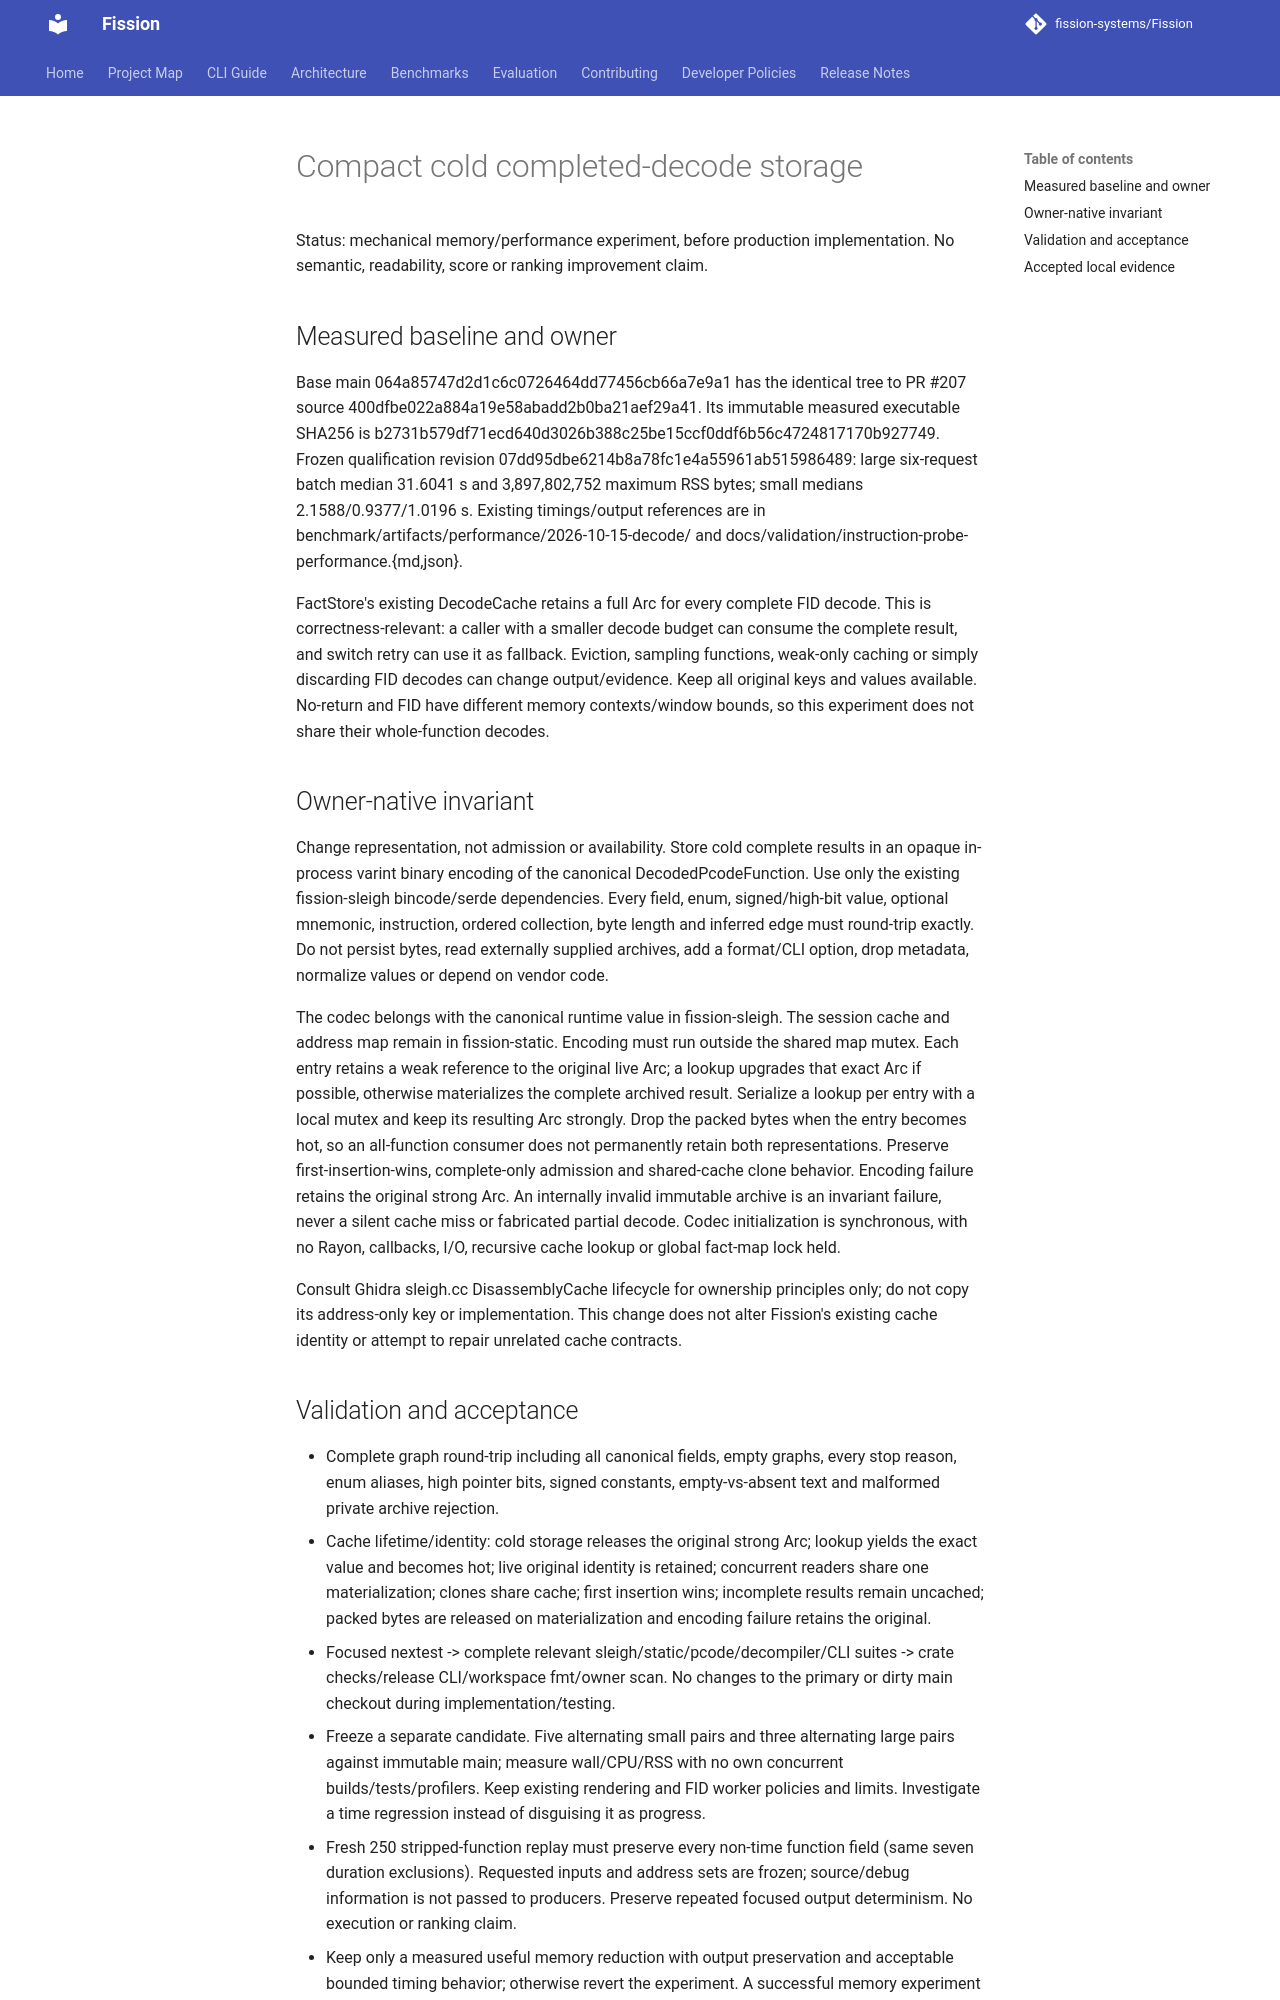

repository: fission-systems/Fission · page: proposals/2026-10-15-completed-decode-storage/index.html · generator: mkdocs

# Compact cold completed-decode storage

Status: mechanical memory/performance experiment, before production implementation. No semantic, readability, score or ranking improvement claim.

## Measured baseline and owner

Base main 064a85747d2d1c6c0726464dd77456cb66a7e9a1 has the identical tree to PR #207 source 400dfbe022a884a19e58abadd2b0ba21aef29a41. Its immutable measured executable SHA256 is b2731b579df71ecd640d3026b388c25be15ccf0ddf6b56c4724817170b927749. Frozen qualification revision 07dd95dbe6214b8a78fc1e4a55961ab515986489: large six-request batch median 31.6041 s and 3,897,802,752 maximum RSS bytes; small medians 2.1588/0.9377/1.0196 s. Existing timings/output references are in benchmark/artifacts/performance/2026-10-15-decode/ and docs/validation/instruction-probe-performance.{md,json}.

FactStore's existing DecodeCache retains a full Arc<DecodedPcodeFunction> for every complete FID decode. This is correctness-relevant: a caller with a smaller decode budget can consume the complete result, and switch retry can use it as fallback. Eviction, sampling functions, weak-only caching or simply discarding FID decodes can change output/evidence. Keep all original keys and values available. No-return and FID have different memory contexts/window bounds, so this experiment does not share their whole-function decodes.

## Owner-native invariant

Change representation, not admission or availability. Store cold complete results in an opaque in-process varint binary encoding of the canonical DecodedPcodeFunction. Use only the existing fission-sleigh bincode/serde dependencies. Every field, enum, signed/high-bit value, optional mnemonic, instruction, ordered collection, byte length and inferred edge must round-trip exactly. Do not persist bytes, read externally supplied archives, add a format/CLI option, drop metadata, normalize values or depend on vendor code.

The codec belongs with the canonical runtime value in fission-sleigh. The session cache and address map remain in fission-static. Encoding must run outside the shared map mutex. Each entry retains a weak reference to the original live Arc; a lookup upgrades that exact Arc if possible, otherwise materializes the complete archived result. Serialize a lookup per entry with a local mutex and keep its resulting Arc strongly. Drop the packed bytes when the entry becomes hot, so an all-function consumer does not permanently retain both representations. Preserve first-insertion-wins, complete-only admission and shared-cache clone behavior. Encoding failure retains the original strong Arc. An internally invalid immutable archive is an invariant failure, never a silent cache miss or fabricated partial decode. Codec initialization is synchronous, with no Rayon, callbacks, I/O, recursive cache lookup or global fact-map lock held.

Consult Ghidra sleigh.cc DisassemblyCache lifecycle for ownership principles only; do not copy its address-only key or implementation. This change does not alter Fission's existing cache identity or attempt to repair unrelated cache contracts.
